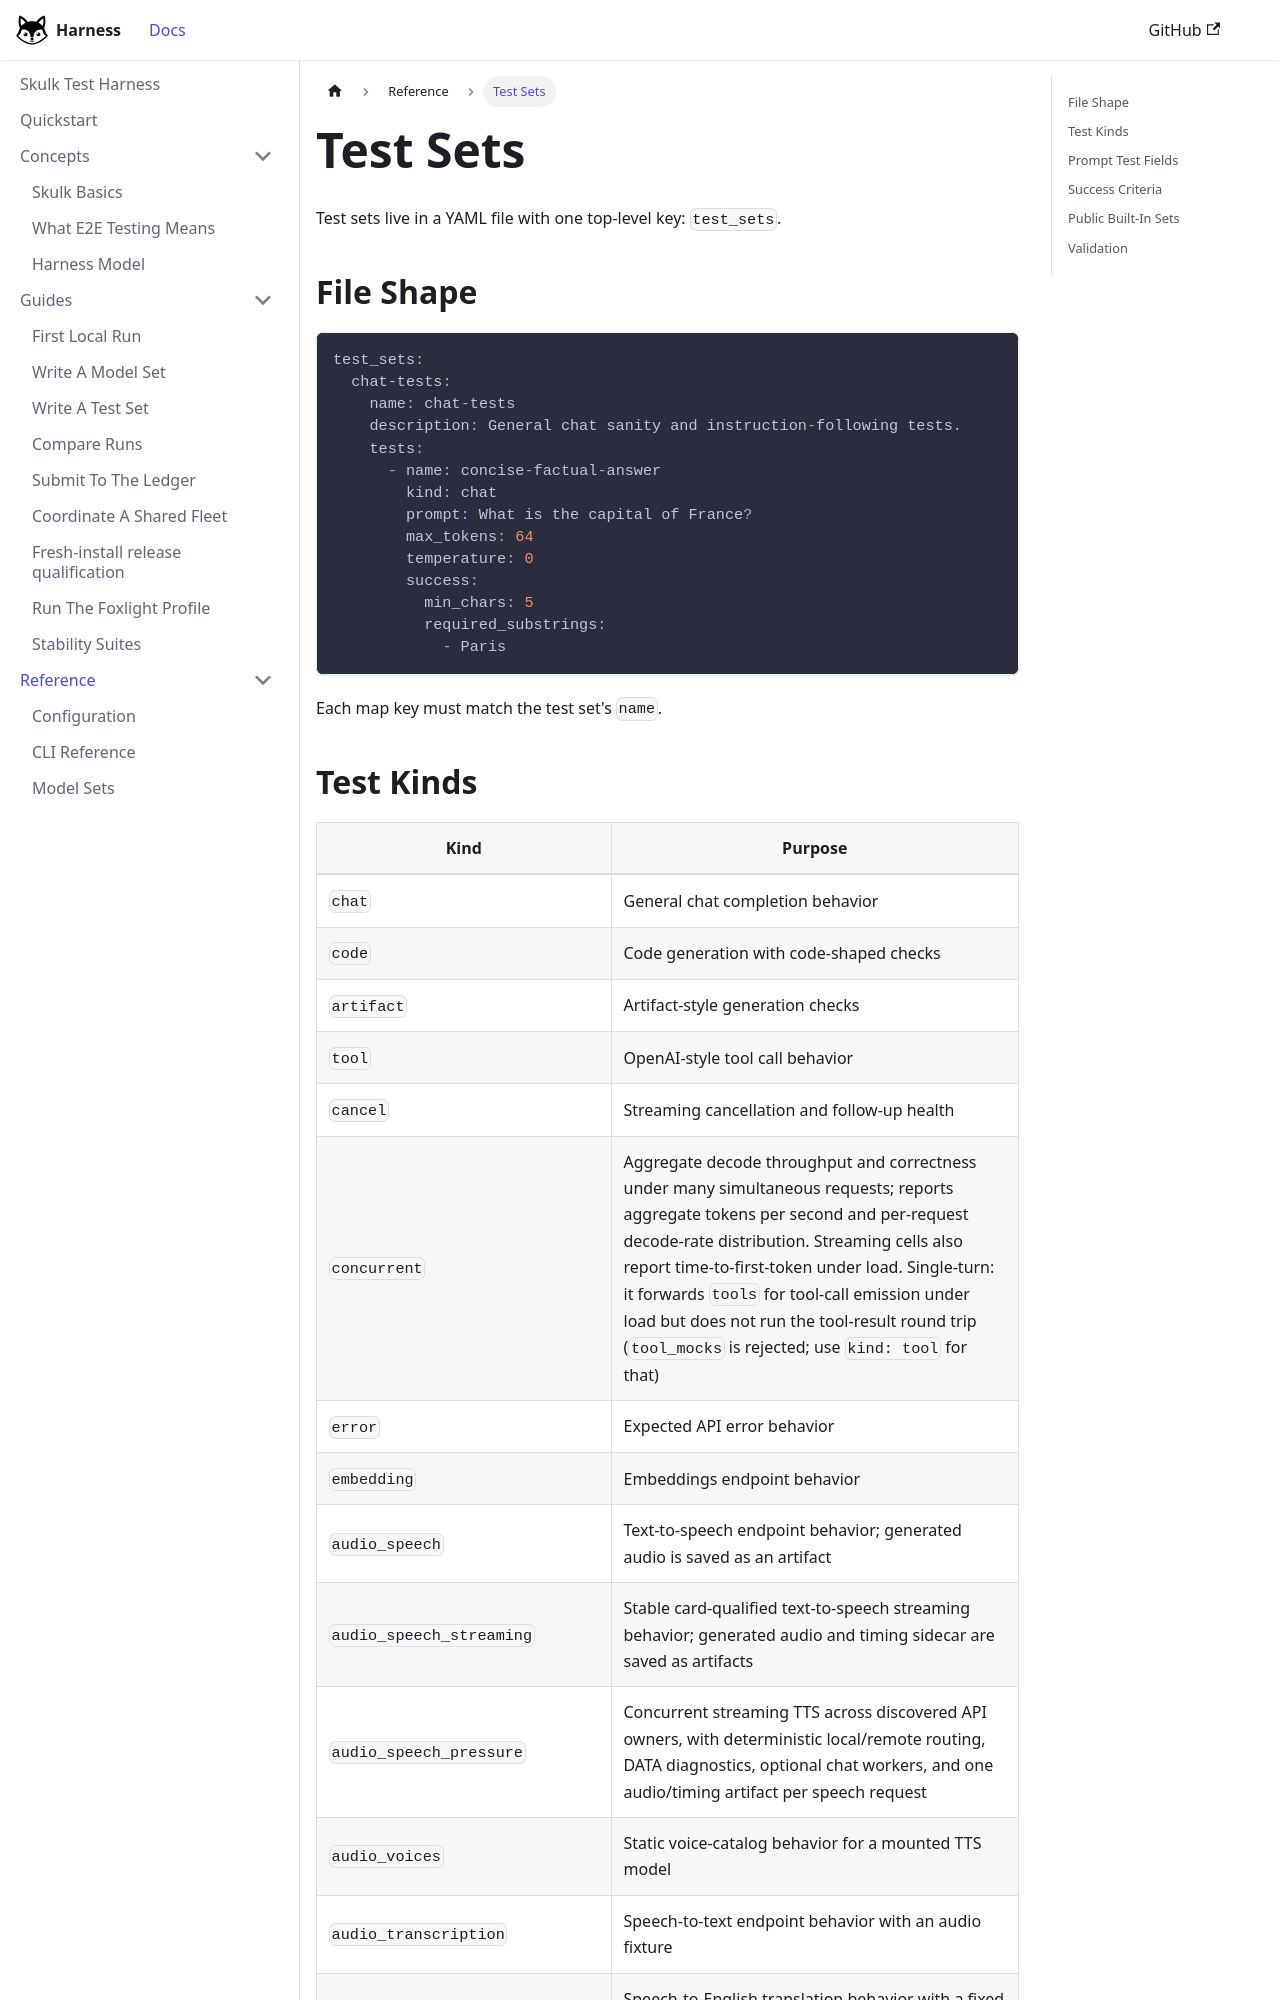

repository: Foxlight-Foundation/skulk-test-harness · page: reference/test-sets/index.html · generator: docusaurus

---
title: Test Sets
---

Test sets live in a YAML file with one top-level key: `test_sets`.

## File Shape

```yaml
test_sets:
  chat-tests:
    name: chat-tests
    description: General chat sanity and instruction-following tests.
    tests:
      - name: concise-factual-answer
        kind: chat
        prompt: What is the capital of France?
        max_tokens: 64
        temperature: 0
        success:
          min_chars: 5
          required_substrings:
            - Paris
```

Each map key must match the test set's `name`.
